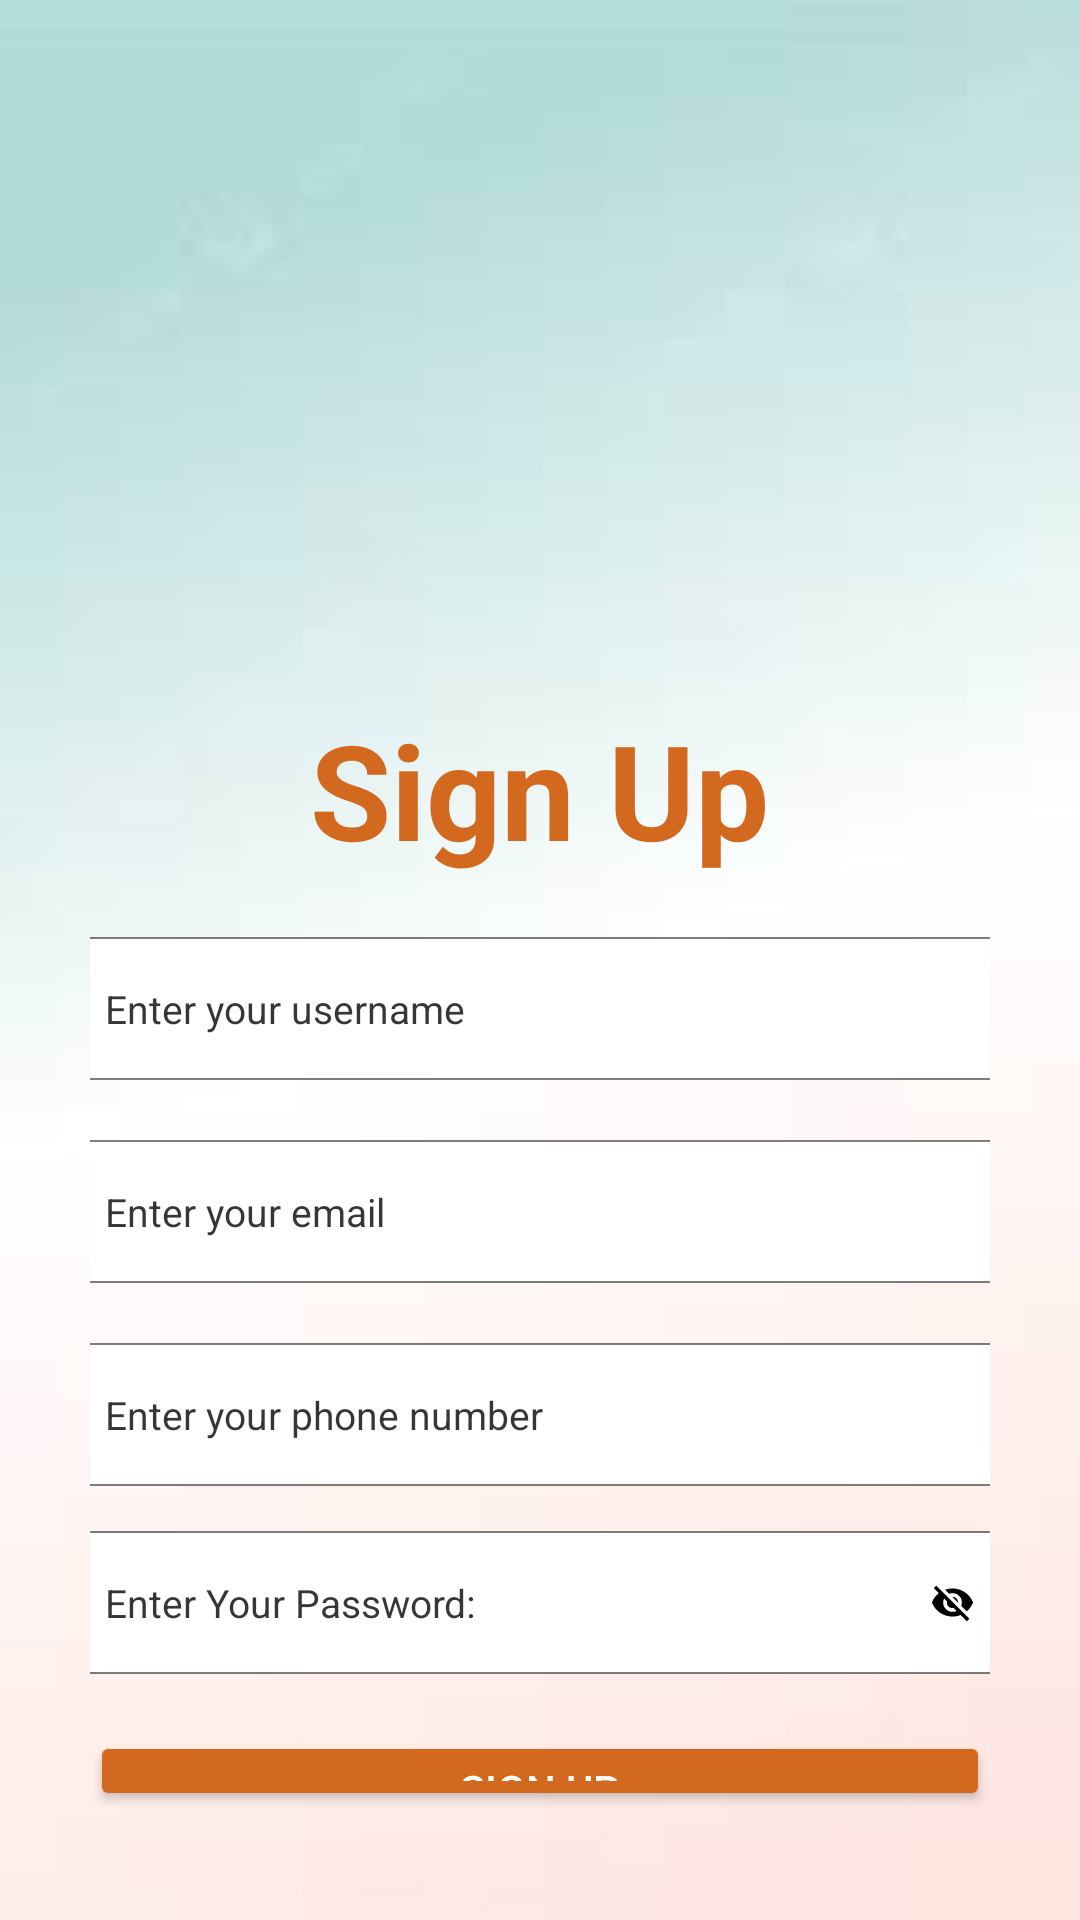

This screen was rendered from an Android layout file. Write that file and the resources it references.
<!-- AndroidManifest.xml: application theme Theme.PotholeHunter -->
<!-- res/layout/activity_signup.xml -->
<?xml version="1.0" encoding="utf-8"?>
<RelativeLayout xmlns:android="http://schemas.android.com/apk/res/android"
    xmlns:app="http://schemas.android.com/apk/res-auto"
    xmlns:tools="http://schemas.android.com/tools"
    android:layout_width="match_parent"
    android:layout_height="match_parent"
    android:background="@drawable/background"
    tools:context=".SignupActivity">

    <LinearLayout
        android:layout_width="match_parent"
        android:layout_height="match_parent"
        android:orientation="vertical"
        android:layout_margin="30dp"
        android:gravity="center">

        <ImageView
            android:layout_width="210dp"
            android:layout_height="210dp"
            android:layout_gravity="center"
            android:src="@drawable/logo" />

        <TextView
            android:layout_width="wrap_content"
            android:layout_height="wrap_content"
            android:text="@string/singup"
            android:textSize="44sp"
            android:textColor="#D2691E"
            android:textStyle="bold"
            android:textAlignment="center"
            android:layout_gravity="center" />

        <EditText
            android:id="@+id/edtUsername"
            android:layout_width="320dp"
            android:layout_height="wrap_content"
            android:layout_marginTop="20dp"
            android:hint="@string/enter_your_username"
            android:padding="15dp"
            android:background="@drawable/edittext_background"
            android:textColorHint="#C9000000"
            android:textSize="13sp"/>

        <EditText
            android:id="@+id/edtEmail"
            android:layout_width="320dp"
            android:layout_height="wrap_content"
            android:layout_marginTop="20dp"
            android:hint="@string/enter_your_email"
            android:padding="15dp"
            android:background="@drawable/edittext_background"
            android:textColorHint="#C9000000"
            android:textSize="13sp"/>

        <EditText
            android:id="@+id/edtPhone"
            android:layout_width="320dp"
            android:layout_height="wrap_content"
            android:layout_marginTop="20dp"
            android:hint="@string/enter_your_phone"
            android:padding="15dp"
            android:background="@drawable/edittext_background"
            android:textColorHint="#C9000000"
            android:textSize="13sp"/>

        <EditText
            android:id="@+id/edtPassword"
            android:layout_width="320dp"
            android:layout_height="wrap_content"
            android:layout_marginTop="15dp"
            android:hint="@string/enter_your_password"
            android:padding="15dp"
            android:background="@drawable/edittext_background"
            android:inputType="textPassword"
            android:textColorHint="#C9000000"
            android:textSize="13sp"
            android:drawablePadding="5dp"
            android:drawableEnd="@drawable/visibility_off"
            android:longClickable="false"/>

        <Button
            android:id="@+id/btnSignup"
            android:layout_width="300dp"
            android:layout_height="wrap_content"
            android:layout_marginTop="19dp"
            android:text="@string/singup"
            android:textColor="#FFFFFF"
            android:backgroundTint="#D2691E"/>



        <LinearLayout
            android:layout_width="wrap_content"
            android:layout_height="wrap_content"
            android:orientation="horizontal"
            android:layout_gravity="center"
            android:layout_marginTop="13dp">

            <TextView
                android:layout_width="wrap_content"
                android:layout_height="wrap_content"
                android:text="@string/already_have_an_account"
                android:textColor="#000000" />

            <TextView
                android:id="@+id/tvLogin"
                android:layout_width="wrap_content"
                android:layout_height="wrap_content"
                android:text="@string/Login"
                android:textColor="#D2691E"
                android:textStyle="bold"
                android:layout_marginStart="5dp" />
        </LinearLayout>
    </LinearLayout>
</RelativeLayout>
<!-- resources referenced by this layout -->
<resources>
  <!-- drawable background: png bitmap (drawable, 18532 bytes) -->
  <!-- drawable edittext_background (drawable) -->
  <shape xmlns:android="http://schemas.android.com/apk/res/android">
      <solid android:color="#FFFFFF"/>
      <corners android:radius="8dp"/>
      <stroke android:width="0.75dp" android:color="#81000000"/>
  </shape>
  <!-- drawable visibility_off (drawable) -->
  <vector android:height="15dp" android:tint="#000000"
      android:viewportHeight="24" android:viewportWidth="24"
      android:width="15dp" xmlns:android="http://schemas.android.com/apk/res/android">
      <path android:fillColor="@android:color/white" android:pathData="M12,7c2.76,0 5,2.24 5,5 0,0.65 -0.13,1.26 -0.36,1.83l2.92,2.92c1.51,-1.26 2.7,-2.89 3.43,-4.75 -1.73,-4.39 -6,-7.5 -11,-7.5 -1.4,0 -2.74,0.25 -3.98,0.7l2.16,2.16C10.74,7.13 11.35,7 12,7zM2,4.27l2.28,2.28 0.46,0.46C3.08,8.3 1.78,10.02 1,12c1.73,4.39 6,7.5 11,7.5 1.55,0 3.03,-0.3 4.38,-0.84l0.42,0.42L19.73,22 21,20.73 3.27,3 2,4.27zM7.53,9.8l1.55,1.55c-0.05,0.21 -0.08,0.43 -0.08,0.65 0,1.66 1.34,3 3,3 0.22,0 0.44,-0.03 0.65,-0.08l1.55,1.55c-0.67,0.33 -1.41,0.53 -2.2,0.53 -2.76,0 -5,-2.24 -5,-5 0,-0.79 0.2,-1.53 0.53,-2.2zM11.84,9.02l3.15,3.15 0.02,-0.16c0,-1.66 -1.34,-3 -3,-3l-0.17,0.01z"/>
  </vector>
  <string name="Login">Login</string>
  <string name="already_have_an_account">Already have an account?</string>
  <string name="enter_your_email">Enter your email</string>
  <string name="enter_your_password">Enter Your Password:</string>
  <string name="enter_your_phone">Enter your phone number</string>
  <string name="enter_your_username">Enter your username</string>
  <string name="singup">Sign Up</string>
  <style name="Theme.PotholeHunter" parent="Base.Theme.PotholeHunter" />
  <style name="Base.Theme.PotholeHunter" parent="Theme.Material3.DayNight.NoActionBar">
          
          
      </style>
</resources>
